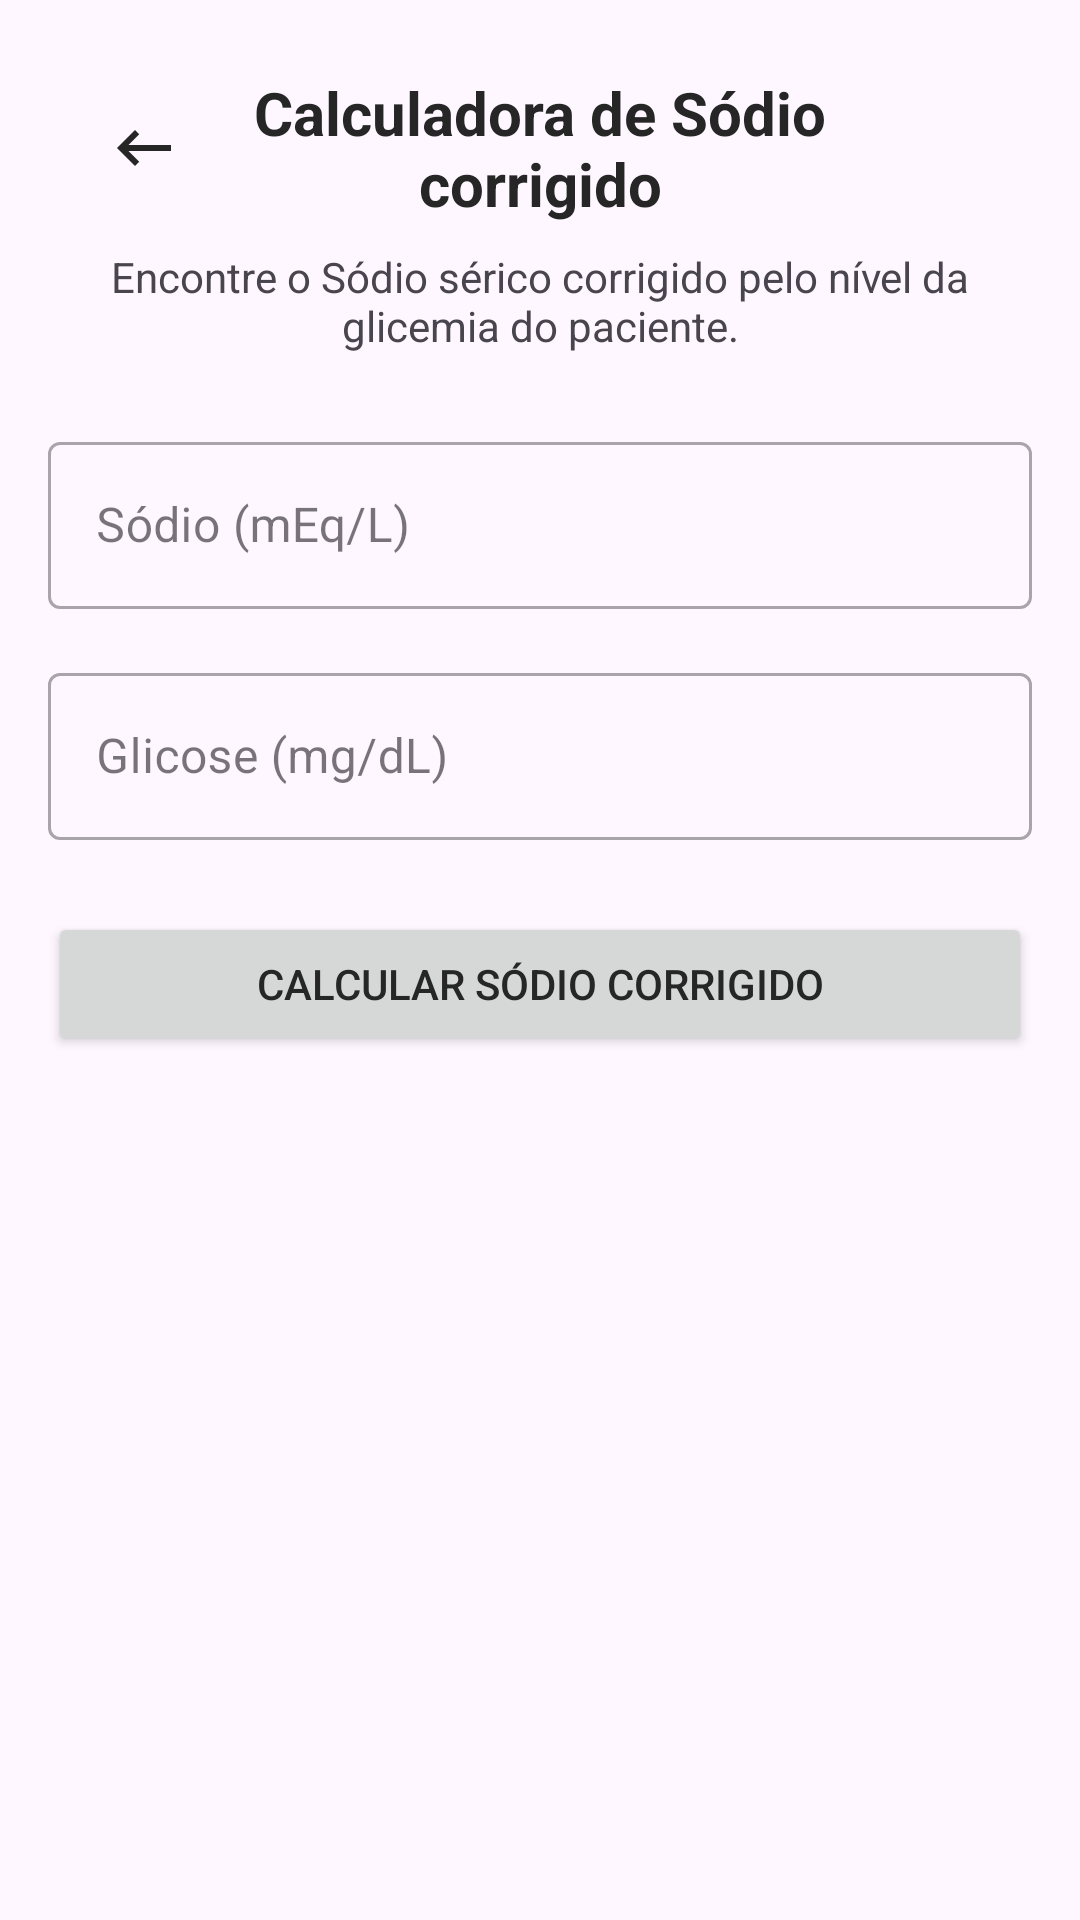

Reconstruct the res/layout file that produces this screen, plus the resources it refers to.
<!-- AndroidManifest.xml: application theme Theme.RxMetrics -->
<!-- res/layout/activity_sodio_glicemia.xml -->
<?xml version="1.0" encoding="utf-8"?>
<androidx.constraintlayout.widget.ConstraintLayout xmlns:android="http://schemas.android.com/apk/res/android"
    xmlns:app="http://schemas.android.com/apk/res-auto"
    xmlns:tools="http://schemas.android.com/tools"
    android:layout_width="match_parent"
    android:layout_height="match_parent"
    android:padding="16dp"
    tools:context=".calculators.SodioGlicemiaActivity">

    <LinearLayout
        android:id="@+id/headerLayout"
        android:layout_width="match_parent"
        android:layout_height="wrap_content"
        android:orientation="horizontal"
        android:gravity="center_vertical"
        android:layout_margin="8dp"
        app:layout_constraintTop_toTopOf="parent"
        app:layout_constraintStart_toStartOf="parent"
        app:layout_constraintEnd_toEndOf="parent">

        <ImageButton
            android:id="@+id/btnBack"
            android:layout_width="48dp"
            android:layout_height="48dp"
            android:background="?android:attr/selectableItemBackgroundBorderless"
            android:contentDescription="Voltar"
            android:src="@drawable/ic_arrow_back" />

        <TextView
            android:id="@+id/tvTitle"
            android:layout_width="0dp"
            android:layout_height="wrap_content"
            android:layout_weight="1"
            android:gravity="center"
            android:text="Calculadora de Sódio corrigido"
            android:textSize="20sp"
            android:textStyle="bold"
            android:textColor="#262626" />

        
        <View
            android:layout_width="48dp"
            android:layout_height="48dp"
            android:visibility="invisible" />
    </LinearLayout>



    <TextView
        android:id="@+id/tvDescription"
        android:layout_width="match_parent"
        android:layout_height="wrap_content"
        android:layout_marginTop="8dp"
        android:text="Encontre o Sódio sérico corrigido pelo nível da glicemia do paciente."
        android:textAlignment="center"
        app:layout_constraintTop_toBottomOf="@+id/headerLayout" />

    <com.google.android.material.textfield.TextInputLayout
        android:id="@+id/tilSodio"
        android:layout_width="match_parent"
        android:layout_height="wrap_content"
        android:layout_marginTop="24dp"
        android:hint="Sódio (mEq/L)"
        style="@style/Widget.MaterialComponents.TextInputLayout.OutlinedBox"
        app:layout_constraintTop_toBottomOf="@+id/tvDescription">

        <com.google.android.material.textfield.TextInputEditText
            android:id="@+id/etSodio"
            android:layout_width="match_parent"
            android:layout_height="wrap_content"
            android:inputType="numberDecimal" />

    </com.google.android.material.textfield.TextInputLayout>

    <com.google.android.material.textfield.TextInputLayout
        android:id="@+id/tilGlicemia"
        android:layout_width="match_parent"
        android:layout_height="wrap_content"
        android:layout_marginTop="16dp"
        android:hint="Glicose (mg/dL)"
        style="@style/Widget.MaterialComponents.TextInputLayout.OutlinedBox"
        app:layout_constraintTop_toBottomOf="@+id/tilSodio">

        <com.google.android.material.textfield.TextInputEditText
            android:id="@+id/etGlicemia"
            android:layout_width="match_parent"
            android:layout_height="wrap_content"
            android:inputType="numberDecimal" />

    </com.google.android.material.textfield.TextInputLayout>

    <Button
        android:id="@+id/btnCalculate"
        android:layout_width="match_parent"
        android:layout_height="wrap_content"
        android:layout_marginTop="24dp"
        android:text="Calcular Sódio corrigido"
        app:layout_constraintTop_toBottomOf="@+id/tilGlicemia" />

    <androidx.cardview.widget.CardView
        android:id="@+id/cvResult"
        android:layout_width="match_parent"
        android:layout_height="wrap_content"
        android:layout_marginTop="24dp"
        app:cardCornerRadius="8dp"
        app:cardElevation="4dp"
        android:visibility="gone"
        app:layout_constraintTop_toBottomOf="@+id/btnCalculate">

        <LinearLayout
            android:layout_width="match_parent"
            android:layout_height="wrap_content"
            android:orientation="vertical"
            android:padding="16dp">

            <TextView
                android:layout_width="match_parent"
                android:layout_height="wrap_content"
                android:text="Resultado"
                android:textSize="18sp"
                android:textStyle="bold" />

            <TextView
                android:id="@+id/tvSodcValue"
                android:layout_width="match_parent"
                android:layout_height="wrap_content"
                android:layout_marginTop="8dp"
                android:textSize="24sp"
                android:textStyle="bold"
                android:text="25.0"
                android:textAlignment="center" />

        </LinearLayout>

    </androidx.cardview.widget.CardView>

</androidx.constraintlayout.widget.ConstraintLayout>
<!-- resources referenced by this layout -->
<resources>
  <!-- drawable ic_arrow_back (drawable) -->
  <vector xmlns:android="http://schemas.android.com/apk/res/android" android:autoMirrored="true" android:height="24dp" android:tint="#262626" android:viewportHeight="24" android:viewportWidth="24" android:width="24dp">
        
      <path android:fillColor="@android:color/white" android:pathData="M21,11H6.83l3.58,-3.59L9,6l-6,6 6,6 1.41,-1.41L6.83,13H21z"/>
      
  </vector>
  <style name="Theme.RxMetrics" parent="Theme.Material3.Light.NoActionBar">
          
          <item name="colorPrimary">#262626</item>
          <item name="colorPrimaryDark">#262626</item>
          <item name="colorAccent">#262626</item>
          <item name="colorControlNormal">#262626</item>
          <item name="android:textColorHint">#757575</item>
          <item name="android:textColorPrimary">#262626</item>
          <item name="android:textColorSecondary">#757575</item>
          
      </style>
</resources>
